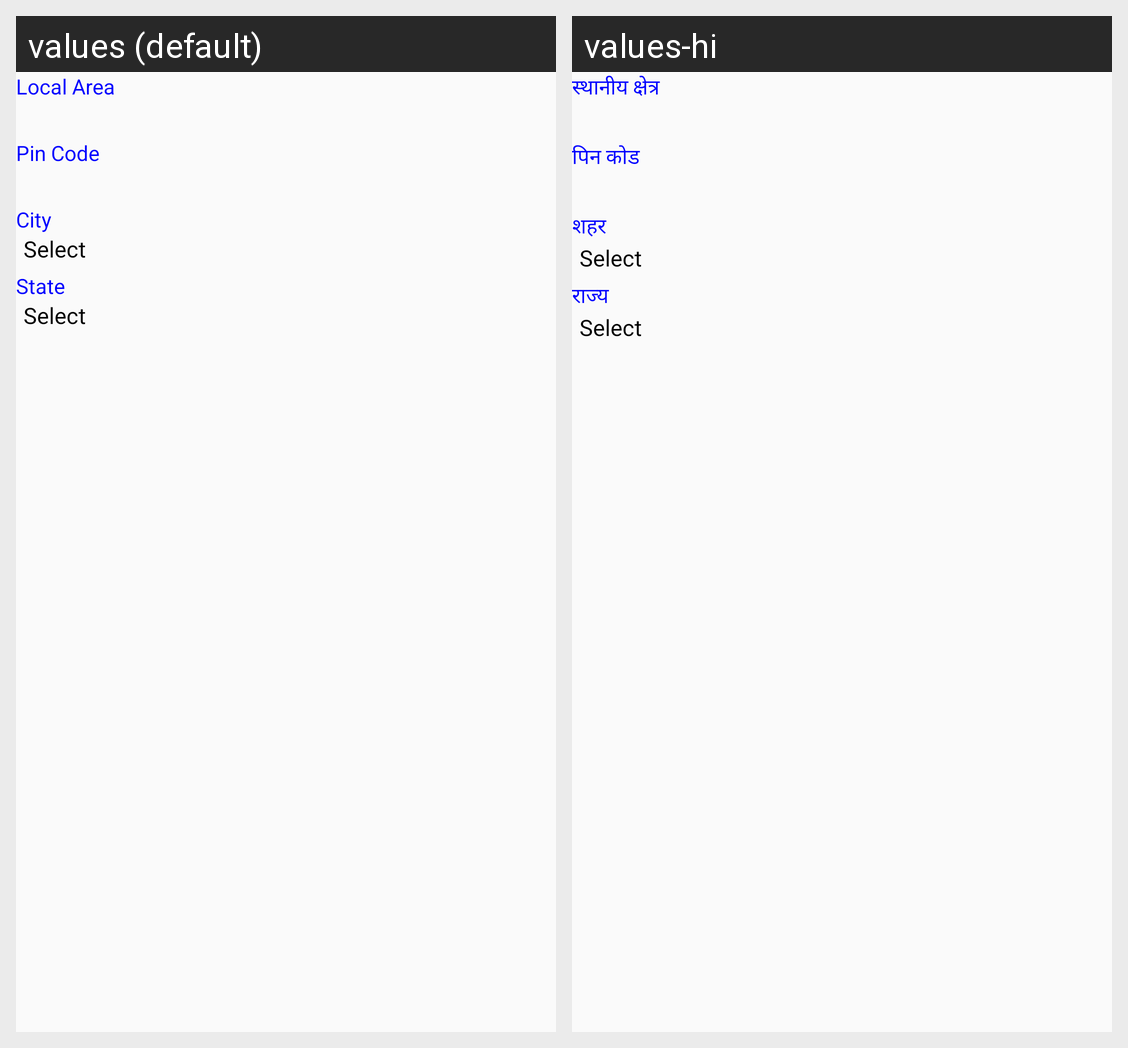

This grid shows one Android layout under two languages. Give, for every string resource on the screen, its name, the default text and each shown locale's text.
Android screen res/layout/location_details_layout.xml rendered under 2 locales, left to right: values (default), values-hi. Device: Nexus 5 (rendered at 1080×1920; each locale shown at half size, 540×960, under a caption strip naming it); theme StorelistTheme.
Strings drawn on this screen, with the default value and each locale's value (text and hints the layout hard-codes, and strings that could not be matched under every locale, appear in the picture but are not listed):

local_area
  values: Local Area
  values-hi: स्थानीय क्षेत्र

pin_code
  values: Pin Code
  values-hi: पिन कोड

city
  values: City
  values-hi: शहर

state
  values: State
  values-hi: राज्य
